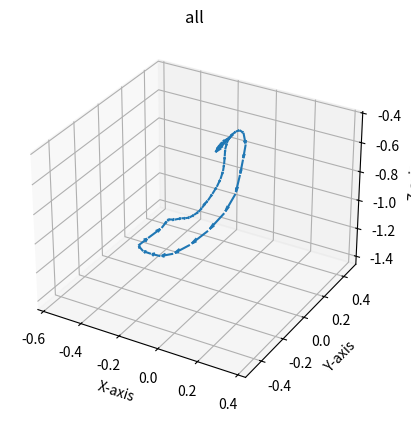

Python code for this plot:
from matplotlib import pyplot as plt
import numpy as np


CONSTAN_FACTOR = 100 * 20
input_list = []
output_list = []

pace = [
  [0.00000, 0.00000, 0.43701, 0.49491, 0.53393, 0.49912, 0.46997, -0.12721, 0.07675, -0.95545, -0.25301, 0.18682, -1.14403, -0.19362, 0.14030, -0.77823, -0.09528, 0.05437, -0.97596],
  [0.01641, 0.00223, 0.43771, 0.48959, 0.53669, 0.50119, 0.47018, -0.12680, 0.11820, -0.94606, -0.28172, 0.03357, -1.16456, -0.20247, 0.17747, -0.77104, -0.09744, -0.05174, -0.93399],
  [0.03278, 0.00476, 0.43896, 0.48274, 0.53845, 0.50530, 0.47084, -0.12518, 0.15584, -0.92492, -0.30683, -0.11684, -1.15057, -0.21314, 0.22216, -0.76688, -0.10566, -0.14981, -0.88721],
  [0.04882, 0.00706, 0.44055, 0.47656, 0.53895, 0.50939, 0.47217, -0.12177, 0.19077, -0.89664, -0.31713, -0.25529, -1.10780, -0.22449, 0.26890, -0.75917, -0.11668, -0.23940, -0.83319],
  [0.06588, 0.00883, 0.44210, 0.47093, 0.53858, 0.51304, 0.47428, -0.12087, 0.22330, -0.86296, -0.31269, -0.35342, -1.05107, -0.23663, 0.31297, -0.74403, -0.12989, -0.31593, -0.77429],
  [0.08286, 0.01033, 0.44397, 0.46634, 0.53774, 0.51543, 0.47717, -0.12319, 0.25043, -0.82652, -0.29625, -0.41874, -0.97904, -0.24941, 0.35253, -0.72424, -0.13472, -0.37088, -0.71971],
  [0.09884, 0.01171, 0.44605, 0.46371, 0.53747, 0.51525, 0.48022, -0.12780, 0.26864, -0.79123, -0.27806, -0.47452, -0.91527, -0.26153, 0.38053, -0.69634, -0.13017, -0.40471, -0.67348],
  [0.11564, 0.01337, 0.44783, 0.46172, 0.53682, 0.51397, 0.48422, -0.13502, 0.28660, -0.75117, -0.28068, -0.51479, -0.83098, -0.27053, 0.40688, -0.66852, -0.11715, -0.41160, -0.63590],
  [0.13247, 0.01557, 0.44866, 0.46017, 0.53653, 0.51145, 0.48867, -0.14270, 0.30399, -0.71655, -0.21607, -0.52903, -0.77176, -0.27539, 0.43360, -0.64668, -0.10623, -0.37913, -0.63582],
  [0.14967, 0.01760, 0.44808, 0.45870, 0.53617, 0.50991, 0.49205, -0.14760, 0.32861, -0.68749, -0.16653, -0.50534, -0.73515, -0.27867, 0.47223, -0.65260, -0.10817, -0.30617, -0.68954],
  [0.16688, 0.01936, 0.44679, 0.45801, 0.53697, 0.50846, 0.49332, -0.14926, 0.35277, -0.66859, -0.14587, -0.46223, -0.71030, -0.27905, 0.52277, -0.69369, -0.10386, -0.25300, -0.72486],
  [0.18457, 0.02113, 0.44491, 0.45884, 0.53861, 0.50792, 0.49131, -0.14788, 0.37881, -0.65994, -0.12952, -0.41299, -0.68721, -0.26795, 0.55542, -0.74544, -0.10247, -0.19779, -0.76080],
  [0.20315, 0.02255, 0.44338, 0.46159, 0.54103, 0.50733, 0.48666, -0.14168, 0.40260, -0.65184, -0.16240, -0.34246, -0.76043, -0.24415, 0.54899, -0.78040, -0.10484, -0.15274, -0.78151],
  [0.22288, 0.02351, 0.44195, 0.46521, 0.54355, 0.50682, 0.48089, -0.13629, 0.42854, -0.65674, -0.16512, -0.29743, -0.79699, -0.22199, 0.52110, -0.82139, -0.10857, -0.11585, -0.79425],
  [0.24349, 0.02420, 0.44024, 0.46907, 0.54564, 0.50727, 0.47426, -0.12753, 0.44960, -0.68466, -0.17700, -0.23585, -0.84852, -0.21056, 0.47836, -0.87137, -0.11339, -0.07894, -0.80477],
  [0.26441, 0.02473, 0.43823, 0.47325, 0.54703, 0.50712, 0.46865, -0.11968, 0.45798, -0.76842, -0.19037, -0.17536, -0.89554, -0.20650, 0.44393, -0.92752, -0.11522, -0.04086, -0.81465],
  [0.28558, 0.02464, 0.43620, 0.47835, 0.54689, 0.50616, 0.46464, -0.12197, 0.43800, -0.86342, -0.19421, -0.11435, -0.93678, -0.19062, 0.40079, -0.97485, -0.11837, -0.00403, -0.82084],
  [0.30563, 0.02398, 0.43551, 0.48404, 0.54571, 0.50448, 0.46196, -0.12253, 0.41137, -0.95532, -0.19119, -0.06019, -0.96439, -0.17122, 0.33514, -1.00492, -0.11824, 0.02713, -0.81663],
  [0.32565, 0.02340, 0.43543, 0.48863, 0.54314, 0.50286, 0.46192, -0.12639, 0.37667, -1.06982, -0.18340, -0.00535, -0.97909, -0.16186, 0.24489, -1.00477, -0.11752, 0.06483, -0.81530],
  [0.34513, 0.02264, 0.43600, 0.49248, 0.53972, 0.50166, 0.46315, -0.13757, 0.29075, -1.15527, -0.17385, 0.04504, -0.97993, -0.16089, 0.14852, -0.98629, -0.11866, 0.10202, -0.80805],
  [0.36352, 0.02156, 0.43678, 0.49651, 0.53506, 0.50047, 0.46553, -0.14822, 0.15752, -1.19552, -0.16643, 0.09010, -0.97221, -0.16121, 0.04991, -0.95571, -0.12166, 0.14042, -0.79969],
  [0.38133, 0.01988, 0.43839, 0.50053, 0.52944, 0.49854, 0.46971, -0.15608, 0.00492, -1.19387, -0.15410, 0.13039, -0.95309, -0.16926, -0.05029, -0.90903, -0.12653, 0.17847, -0.78722],
  [0.39841, 0.01837, 0.44059, 0.50384, 0.52281, 0.49739, 0.47479, -0.15983, -0.13783, -1.15844, -0.14303, 0.16753, -0.92657, -0.18165, -0.14768, -0.85218, -0.13280, 0.21770, -0.77474],
  [0.41513, 0.01669, 0.44294, 0.50649, 0.51629, 0.49694, 0.47954, -0.15788, -0.25191, -1.09422, -0.13183, 0.19619, -0.88943, -0.19374, -0.23443, -0.78796, -0.14329, 0.25547, -0.75380],
  [0.43177, 0.01473, 0.44521, 0.50907, 0.51037, 0.49701, 0.48306, -0.15548, -0.33574, -1.01839, -0.12400, 0.22032, -0.84860, -0.20385, -0.30441, -0.72873, -0.15418, 0.28667, -0.72651],
  [0.44802, 0.01314, 0.44760, 0.51097, 0.50622, 0.49819, 0.48420, -0.15480, -0.40127, -0.95462, -0.12135, 0.23766, -0.80623, -0.20927, -0.35212, -0.67100, -0.16640, 0.31242, -0.69448],
  [0.46489, 0.01140, 0.45021, 0.51169, 0.50451, 0.49981, 0.48356, -0.14707, -0.45308, -0.87697, -0.11954, 0.25095, -0.75704, -0.21183, -0.38106, -0.61525, -0.17028, 0.33364, -0.66014],
  [0.48202, 0.00922, 0.45259, 0.51313, 0.50273, 0.50274, 0.48085, -0.08334, -0.47429, -0.78665, -0.12094, 0.26006, -0.70915, -0.19570, -0.37232, -0.58446, -0.17731, 0.34955, -0.62396],
  [0.49978, 0.00692, 0.45301, 0.51399, 0.49995, 0.50649, 0.47889, -0.03442, -0.44226, -0.72261, -0.12344, 0.27515, -0.66283, -0.19484, -0.31002, -0.61017, -0.18530, 0.38462, -0.62481],
  [0.51793, 0.00522, 0.45155, 0.51416, 0.49704, 0.50996, 0.47805, -0.03327, -0.39805, -0.70482, -0.12444, 0.29801, -0.62361, -0.20098, -0.25119, -0.65274, -0.19097, 0.44064, -0.67343],
  [0.53748, 0.00395, 0.44913, 0.51411, 0.49529, 0.51164, 0.47813, -0.07110, -0.32111, -0.76216, -0.12382, 0.32680, -0.59657, -0.19979, -0.19735, -0.68530, -0.18261, 0.49555, -0.73822],
  [0.55659, 0.00280, 0.44697, 0.51485, 0.49644, 0.50985, 0.47805, -0.07549, -0.26493, -0.80317, -0.11877, 0.35467, -0.59078, -0.20209, -0.14052, -0.72329, -0.16125, 0.51232, -0.79071],
  [0.57577, 0.00167, 0.44507, 0.51650, 0.49783, 0.50696, 0.47789, -0.07131, -0.21348, -0.82662, -0.11386, 0.37332, -0.60466, -0.19963, -0.08971, -0.74502, -0.14228, 0.49408, -0.83879],
  [0.59497, 0.00154, 0.44312, 0.51800, 0.50013, 0.50330, 0.47774, -0.08576, -0.15562, -0.87133, -0.11535, 0.37462, -0.65372, -0.20273, -0.04893, -0.76230, -0.12839, 0.46938, -0.90473],
  [0.61400, 0.00191, 0.44160, 0.51843, 0.50324, 0.49974, 0.47774, -0.09484, -0.10177, -0.90486, -0.12731, 0.36711, -0.75677, -0.20671, -0.01317, -0.77205, -0.11790, 0.43685, -0.97024],
  [0.63303, 0.00233, 0.44009, 0.51746, 0.50557, 0.49713, 0.47905, -0.10425, -0.04639, -0.92873, -0.14730, 0.35852, -0.86271, -0.21267, 0.02886, -0.78466, -0.10501, 0.39079, -1.01703],
  [0.65155, 0.00263, 0.43886, 0.51586, 0.50831, 0.49492, 0.48016, -0.11146, 0.00547, -0.94503, -0.18348, 0.32590, -0.98252, -0.21663, 0.07145, -0.79413, -0.09216, 0.31946, -1.04176],
  [0.67005, 0.00126, 0.43824, 0.51299, 0.51174, 0.49342, 0.48113, -0.12047, 0.05387, -0.95210, -0.21892, 0.23998, -1.07604, -0.22485, 0.10828, -0.79239, -0.08403, 0.22582, -1.04134],
  [0.68773, 0.00000, 0.43701, 0.50903, 0.51581, 0.49242, 0.48203, -0.12785, 0.09815, -0.95073, -0.26299, 0.10340, -1.12756, -0.23415, 0.13683, -0.78085, -0.07723, 0.11886, -1.01564]
]
pace_array = np.array(pace)
p_motor_angle = pace_array[:, 7:10]
p_motor_angle_next = np.vstack((p_motor_angle[1:, :], p_motor_angle[:1, :]))
p_motor_angle_v = (p_motor_angle_next - p_motor_angle)
input_list.append(p_motor_angle)
output_list.append(p_motor_angle_v)


def set_axes_equal(ax):
    """
    Make axes of 3D plot have equal scale so that spheres appear as spheres,
    cubes as cubes, etc.

    Input
      ax: a matplotlib axis, e.g., as output from plt.gca().
    """

    x_limits = ax.get_xlim3d()
    y_limits = ax.get_ylim3d()
    z_limits = ax.get_zlim3d()

    x_range = abs(x_limits[1] - x_limits[0])
    x_middle = np.mean(x_limits)
    y_range = abs(y_limits[1] - y_limits[0])
    y_middle = np.mean(y_limits)
    z_range = abs(z_limits[1] - z_limits[0])
    z_middle = np.mean(z_limits)

    # The plot bounding box is a sphere in the sense of the infinity
    # norm, hence I call half the max range the plot radius.
    plot_radius = 0.5*max([x_range, y_range, z_range])

    ax.set_xlim3d([x_middle - plot_radius, x_middle + plot_radius])
    ax.set_ylim3d([y_middle - plot_radius, y_middle + plot_radius])
    ax.set_zlim3d([z_middle - plot_radius, z_middle + plot_radius])
    
def sample_random_point():
    # point = np.random.uniform(-np.pi, np.pi, size=12)
    point = []
    for i in range(p_motor_angle.shape[1]):
        dim_min, dim_max = min(p_motor_angle[:, i]), max(p_motor_angle[:, i])
        point.append(np.random.uniform(2 * dim_min - dim_max, 2 * dim_max - dim_min))
    return point

def calculate_point_vertical_direction(point):
    displacement = p_motor_angle - point
    distances = np.linalg.norm(displacement, axis=1, keepdims=True)
    forces = displacement / (distances ** 2)
    force = np.sum(forces, axis=0) / forces.shape[0]
    force_mag = np.linalg.norm(force)
    direction = force / force_mag
    return direction, distances

def calculate_point_horizontal_direction(distances):
    for i, vaule in enumerate(distances):
        if vaule == 0:
            return p_motor_angle_v[i]
    if any(distances - distances[0]) == 0:
        for i, vaule in enumerate(distances):
            if vaule == np.inf:
                return 0
        return np.sum(p_motor_angle_v) / len(p_motor_angle_v) / distances[0]

        
    distance = np.sum(1 / (distances ** 2), axis=0)
    forces = p_motor_angle_v / (distances ** 2) / (distances + 1)
    force = np.sum(forces, axis=0)
    direction = force / distance
    return direction
    
def repulse(point, direction, distances):
    speed = 1 / np.sum(1 / distances) / distances.shape[0] * CONSTAN_FACTOR 
    displacement = direction * speed 
    new_point = point + displacement
    return displacement, new_point

def trajactory_ploter(start, end, x=0, y=1, z=2, u=0, v=1, w=2):
    ax = plt.figure().add_subplot(projection='3d')

    # Make the grid
    X = start[:, x]
    Y = start[:, y]
    Z = start[:, z]

    # Make the direction data for the arrows
    U = end[:, u]
    V = end[:, v]
    W = end[:, w]

    ax.quiver(X, Y, Z, U, V, W, normalize=False, length=0.9)
    ax.set_xlabel('X-axis')
    ax.set_ylabel('Y-axis')
    ax.set_zlabel('Z-axis')
    ax.set_title('all')
    set_axes_equal(ax)
    
    plt.show()
    
if __name__ == '__main__':
    # for _ in range(5):  
    #     point = sample_random_point()
    #     for i in range(20):
    #         input_list.append(point)
    #         v_direction, distances = calculate_point_vertical_direction(point)
    #         h_direction = calculate_point_horizontal_direction(distances)
    #         direction = v_direction + h_direction
    #         # direction = v_direction
    #         # direction = h_direction
    #         displacement, point = repulse(point, direction, distances)
    #         output_list.append(displacement)

    # input_list = np.vstack(input_list)
    # output_list = np.vstack(output_list)
    
    
    test_point = p_motor_angle[10] + 0.001
    test_point_v = p_motor_angle_v[10] + 0.001
    # input_list.append(test_point)
    # output_list.append(test_point_v)
    
    input_list.append(test_point)
    v_direction, distances = calculate_point_vertical_direction(test_point)
    v_direction, point = repulse(test_point, v_direction, distances)
    output_list.append(v_direction)
    
    input_list.append(test_point)
    v_direction, distances = calculate_point_vertical_direction(test_point)
    h_direction = calculate_point_horizontal_direction(distances)
    output_list.append(h_direction)
    
    input_list.append(test_point)
    v_direction, distances = calculate_point_vertical_direction(test_point)
    h_direction = calculate_point_horizontal_direction(distances)
    v_direction, point = repulse(test_point, v_direction, distances)
    direction = v_direction + h_direction
    output_list.append(direction)
    
    test_point = p_motor_angle[10] + 0.003
    test_point_v = p_motor_angle_v[10] + 0.003
    # input_list.append(test_point)
    # output_list.append(test_point_v)
    
    input_list.append(test_point)
    v_direction, distances = calculate_point_vertical_direction(test_point)
    v_direction, point = repulse(test_point, v_direction, distances)
    output_list.append(v_direction)
    
    input_list.append(test_point)
    v_direction, distances = calculate_point_vertical_direction(test_point)
    h_direction = calculate_point_horizontal_direction(distances)
    output_list.append(h_direction)
    
    input_list.append(test_point)
    v_direction, distances = calculate_point_vertical_direction(test_point)
    h_direction = calculate_point_horizontal_direction(distances)
    v_direction, point = repulse(test_point, v_direction, distances)
    direction = v_direction + h_direction
    output_list.append(direction)
    
    test_point = p_motor_angle[10] + 0.002
    test_point_v = p_motor_angle_v[10] + 0.002
    # input_list.append(test_point)
    # output_list.append(test_point_v)
    
    input_list.append(test_point)
    v_direction, distances = calculate_point_vertical_direction(test_point)
    v_direction, point = repulse(test_point, v_direction, distances)
    output_list.append(v_direction)
    
    input_list.append(test_point)
    v_direction, distances = calculate_point_vertical_direction(test_point)
    h_direction = calculate_point_horizontal_direction(distances)
    output_list.append(h_direction)
    
    input_list.append(test_point)
    v_direction, distances = calculate_point_vertical_direction(test_point)
    h_direction = calculate_point_horizontal_direction(distances)
    v_direction, point = repulse(test_point, v_direction, distances)
    direction = v_direction + h_direction
    output_list.append(direction)
    
    input_list = np.vstack(input_list)
    output_list = np.vstack(output_list)
    trajactory_ploter(input_list, output_list,)